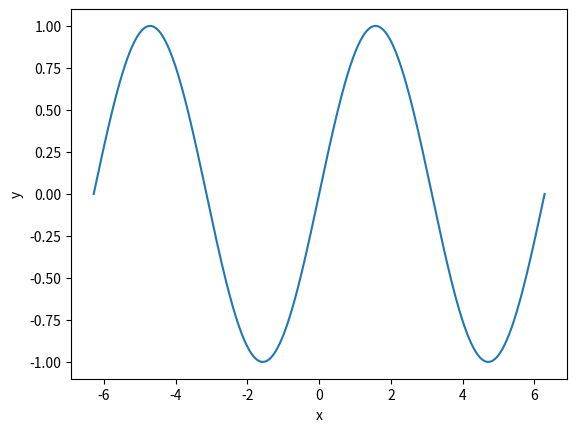

Source code (Python): (Note: this script raises an exception after producing the figure.)
import numpy as np
import scipy as sp
import matplotlib.pyplot as plt

from math import pi
x = np.linspace(-2*pi, 2*pi, 999)
y = np.sin(x)
plt.plot(x, y)
plt.xlabel('x')
plt.ylabel('y')
plt.show()

sp.optimize.minimize_scalar(np.sin)

sp.optimize.minimize_scalar(np.sin, bracket=(3, 4))

sp.optimize.minimize_scalar(np.sin, bracket=(0, 2*pi))

from pot import pot_singlet, pot_triplet

sp.optimize.minimize_scalar(pot_singlet, bracket=(3, 4))

sp.optimize.minimize_scalar(pot_triplet, bracket=(3, 4))

from scipy.optimize import minimize

def pot3(r):
    return pot_singlet(r[0]) + pot_singlet(r[1]) + pot_singlet(r[2])

pot3((5,5,5))

minimize(pot3, x0=(4,5,11), method='CG')

